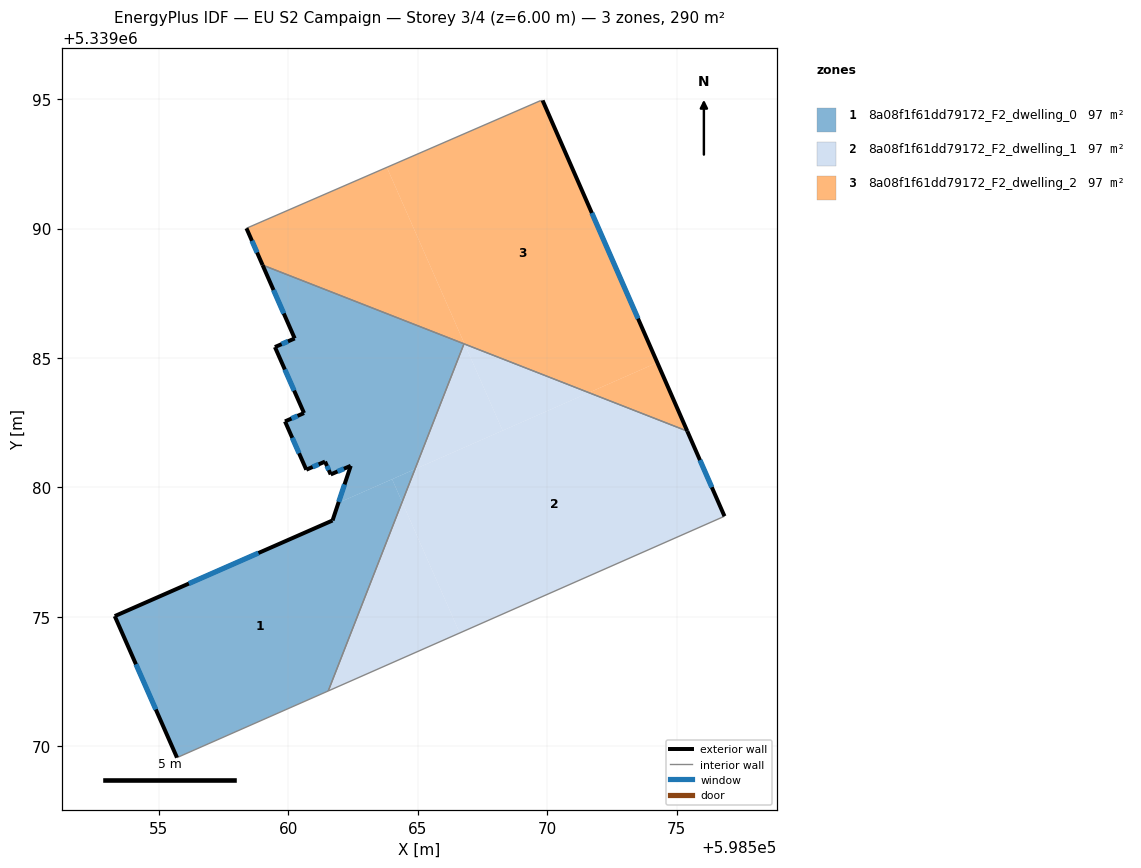
=== STOREY PLAN SPEC (per zone: floor XY polygon, exterior-wall plan segments, windows/doors) ===
zone 1: 8a08f1f61dd79172_F2_dwelling_0  (96.7 m²)
  floor: (598564.01, 5339080.32) (598564.40, 5339079.44) (598561.54, 5339072.14) (598555.70, 5339069.56) (598553.29, 5339075.03) (598561.71, 5339078.72) (598561.94, 5339079.41)
  floor: (598566.79, 5339085.55) (598564.89, 5339080.71) (598561.94, 5339079.41) (598562.41, 5339080.83) (598561.64, 5339080.50) (598561.42, 5339081.00) (598560.69, 5339080.68) (598559.87, 5339082.55) (598560.61, 5339082.87) (598559.48, 5339085.42) (598560.25, 5339085.76) (598559.01, 5339088.59)
  floor: (598564.89, 5339080.71) (598564.40, 5339079.44) (598564.01, 5339080.32)
  exterior wall: (598560.25, 5339085.76) – (598559.48, 5339085.42)  [0.8 m]
    window: (598559.99, 5339085.64) – (598559.74, 5339085.54)  [0.3 m²]
  exterior wall: (598559.01, 5339088.59) – (598560.25, 5339085.76)  [3.1 m]
    window: (598559.43, 5339087.63) – (598559.82, 5339086.72)  [0.9 m²]
  exterior wall: (598553.29, 5339075.03) – (598555.70, 5339069.56)  [6.0 m]
    window: (598554.11, 5339073.17) – (598554.88, 5339071.42)  [1.8 m²]
  exterior wall: (598561.71, 5339078.72) – (598553.29, 5339075.03)  [9.2 m]
    window: (598558.85, 5339077.47) – (598556.16, 5339076.29)  [2.8 m²]
  exterior wall: (598562.41, 5339080.83) – (598561.71, 5339078.72)  [2.2 m]
    window: (598562.17, 5339080.12) – (598561.95, 5339079.44)  [0.7 m²]
  exterior wall: (598561.64, 5339080.50) – (598562.41, 5339080.83)  [0.8 m]
    window: (598561.90, 5339080.62) – (598562.15, 5339080.72)  [0.3 m²]
  exterior wall: (598561.42, 5339081.00) – (598561.64, 5339080.50)  [0.5 m]
    window: (598561.49, 5339080.83) – (598561.56, 5339080.67)  [0.2 m²]
  exterior wall: (598560.69, 5339080.68) – (598561.42, 5339081.00)  [0.8 m]
    window: (598560.94, 5339080.79) – (598561.17, 5339080.89)  [0.2 m²]
  exterior wall: (598559.87, 5339082.55) – (598560.69, 5339080.68)  [2.0 m]
    window: (598560.15, 5339081.92) – (598560.42, 5339081.32)  [0.6 m²]
  exterior wall: (598560.61, 5339082.87) – (598559.87, 5339082.55)  [0.8 m]
    window: (598560.36, 5339082.76) – (598560.12, 5339082.66)  [0.2 m²]
  exterior wall: (598559.48, 5339085.42) – (598560.61, 5339082.87)  [2.8 m]
    window: (598559.87, 5339084.56) – (598560.22, 5339083.74)  [0.9 m²]
  interior walls: 3
zone 2: 8a08f1f61dd79172_F2_dwelling_1  (96.7 m²)
  floor: (598575.42, 5339082.18) (598576.85, 5339078.89) (598576.81, 5339078.87) (598566.62, 5339074.38) (598564.40, 5339079.44) (598564.89, 5339080.71) (598571.61, 5339083.66)
  floor: (598564.40, 5339079.44) (598566.62, 5339074.38) (598561.54, 5339072.14)
  floor: (598566.81, 5339085.54) (598568.28, 5339082.20) (598564.89, 5339080.71) (598566.79, 5339085.55)
  floor: (598571.61, 5339083.66) (598568.28, 5339082.20) (598566.81, 5339085.54)
  exterior wall: (598576.85, 5339078.89) – (598575.42, 5339082.17)  [3.6 m]
    window: (598576.36, 5339080.01) – (598575.91, 5339081.06)  [1.1 m²]
  interior walls: 4
zone 3: 8a08f1f61dd79172_F2_dwelling_2  (96.7 m²)
  floor: (598563.81, 5339092.37) (598566.81, 5339085.54) (598559.01, 5339088.59) (598558.38, 5339090.01)
  floor: (598569.83, 5339094.95) (598574.26, 5339084.82) (598571.61, 5339083.66) (598566.81, 5339085.54) (598563.81, 5339092.37) (598569.74, 5339094.94)
  floor: (598574.26, 5339084.82) (598575.42, 5339082.18) (598571.61, 5339083.66)
  exterior wall: (598575.42, 5339082.17) – (598569.83, 5339094.95)  [13.9 m]
    window: (598573.51, 5339086.52) – (598571.73, 5339090.60)  [4.3 m²]
  exterior wall: (598558.38, 5339090.01) – (598559.01, 5339088.59)  [1.6 m]
    window: (598558.59, 5339089.53) – (598558.79, 5339089.08)  [0.5 m²]
  interior walls: 4

=== DERIVED (storey summary) ===
Building: EU S2 Campaign
Storey: 3 of 4  (floor level z = 6.00 m)
Storey gross floor area: 290.2 m²
Zones on this storey: 3
  - 8a08f1f61dd79172_F2_dwelling_0: floor 96.7 m²; exterior wall 29.1 m (87.4 m²); 11 window(s) 8.9 m²; WWR 10.2%
  - 8a08f1f61dd79172_F2_dwelling_1: floor 96.7 m²; exterior wall 3.6 m (10.8 m²); 1 window(s) 1.1 m²; WWR 10.2%
  - 8a08f1f61dd79172_F2_dwelling_2: floor 96.7 m²; exterior wall 15.5 m (46.5 m²); 2 window(s) 4.7 m²; WWR 10.2%
Zone adjacency (shared interzone walls):
  - 8a08f1f61dd79172_F2_dwelling_0 ↔ 8a08f1f61dd79172_F2_dwelling_1
  - 8a08f1f61dd79172_F2_dwelling_0 ↔ 8a08f1f61dd79172_F2_dwelling_2
  - 8a08f1f61dd79172_F2_dwelling_1 ↔ 8a08f1f61dd79172_F2_dwelling_2